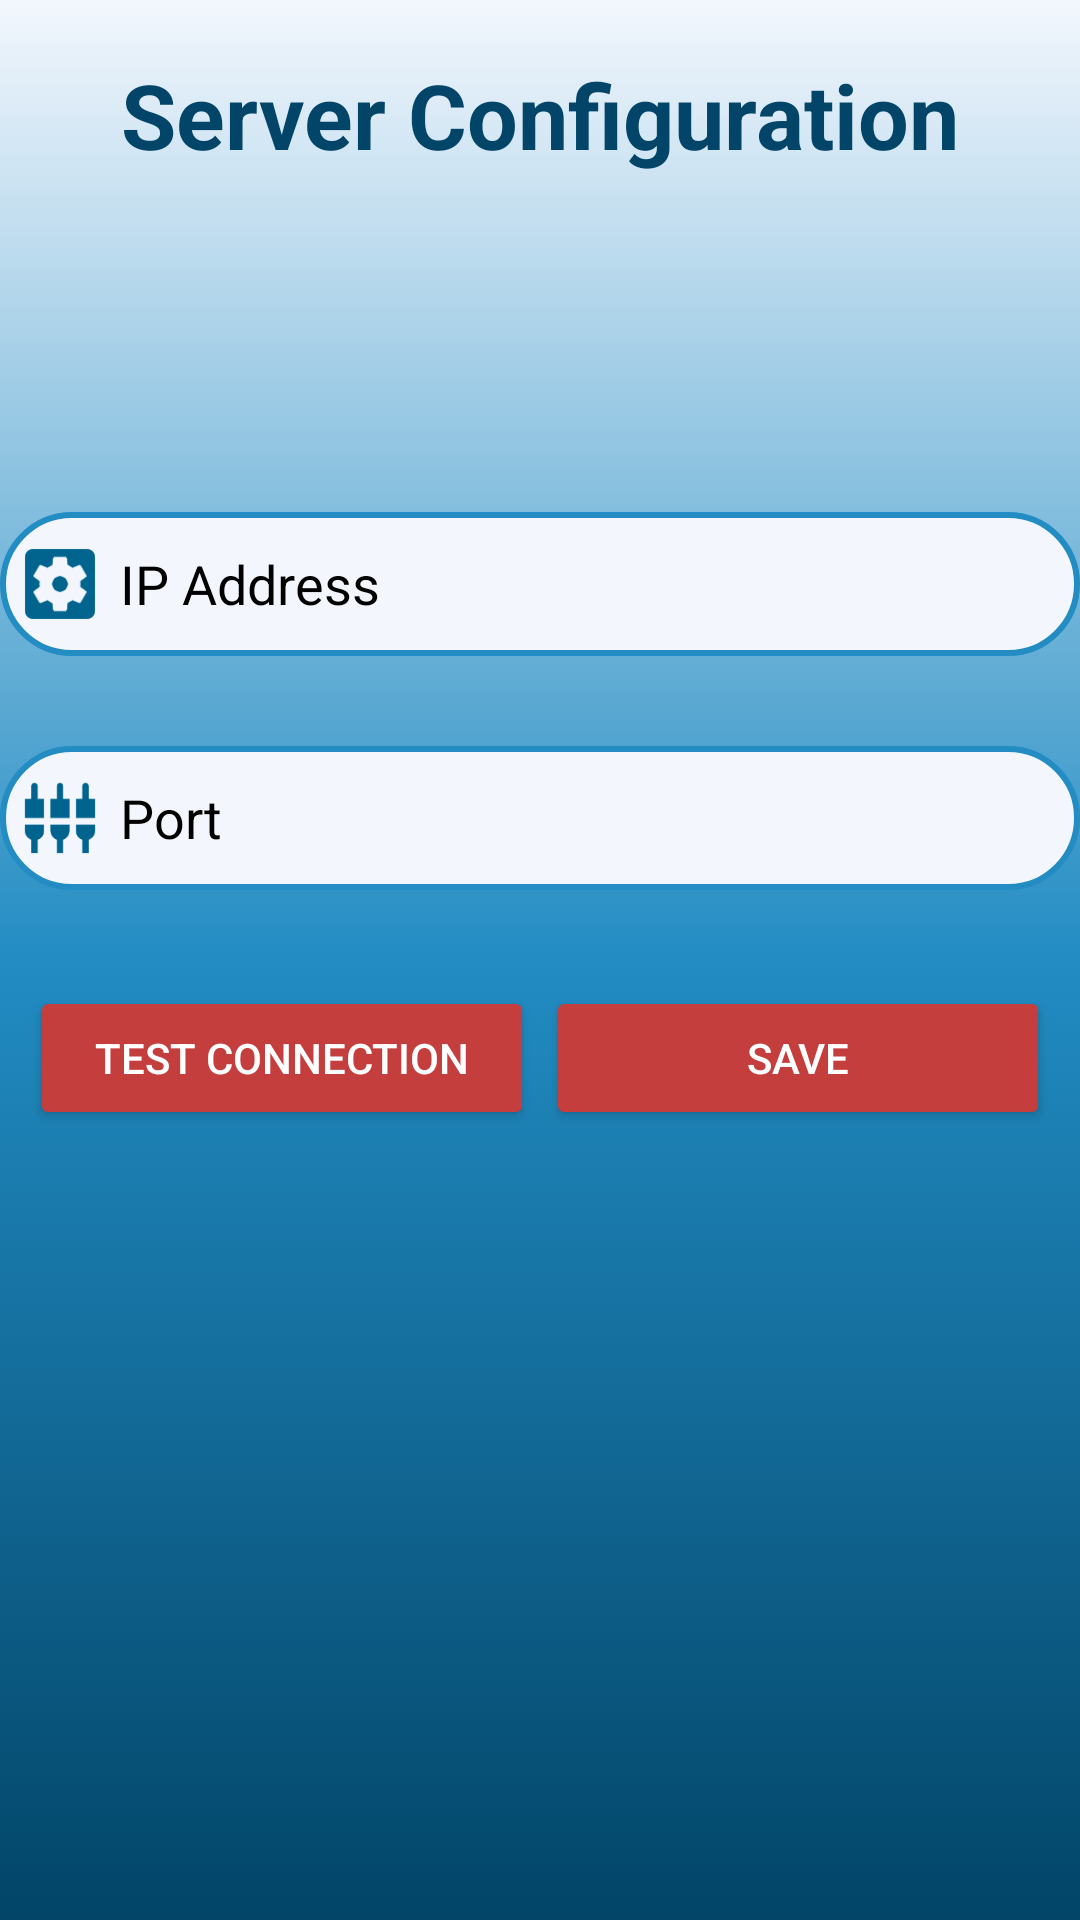

Write the Android layout XML for this screen, with the resource values it uses.
<!-- AndroidManifest.xml: application theme Theme.AssetTrckingRFID -->
<!-- res/layout/activity_server_config.xml -->
<?xml version="1.0" encoding="utf-8"?>
<androidx.constraintlayout.widget.ConstraintLayout
    xmlns:android="http://schemas.android.com/apk/res/android"
    xmlns:app="http://schemas.android.com/apk/res-auto"
    xmlns:tools="http://schemas.android.com/tools"
    android:layout_width="match_parent"
    android:layout_height="match_parent"
    android:background="@drawable/gradient_background"
    tools:context=".Activities.ServerConfigActivity"
    tools:ignore="ExtraText">

    <androidx.appcompat.widget.Toolbar
        android:id="@+id/toolbar"
        android:layout_width="0dp"
        android:layout_height="wrap_content"
        android:theme="@style/ThemeOverlay.AppCompat.Dark.ActionBar"
        app:layout_constraintTop_toTopOf="parent"
        app:layout_constraintStart_toStartOf="parent"
        app:layout_constraintEnd_toEndOf="parent"
        app:layout_constraintWidth_percent="1.0">

        <TextView
            android:id="@+id/pageTitle"
            android:layout_width="wrap_content"
            android:layout_height="wrap_content"
            android:layout_marginTop="18dp"
            android:text="@string/server_configuration"
            android:textSize="30sp"
            android:textColor="@color/pageName"
            android:textStyle="bold"
            android:layout_gravity="center"
            app:layout_constraintTop_toBottomOf="@id/toolbar"
            app:layout_constraintStart_toStartOf="parent"
            app:layout_constraintEnd_toEndOf="parent"
            app:layout_constraintBottom_toTopOf="@id/ipEditText"
            app:layout_constraintVertical_bias="0.0" />

    </androidx.appcompat.widget.Toolbar>

    <EditText
        android:id="@+id/ipEditText"
        android:layout_width="match_parent"
        android:layout_height="48dp"
        android:layout_marginTop="30dp"
        android:autofillHints=""
        android:background="@drawable/rounded_edittext_background"
        android:inputType="text"
        android:textAlignment="textStart"
        android:drawableStart="@drawable/ic_server"
        android:hint="@string/ip_address"
        android:textColor="@color/black"
        android:textColorHint="@color/black"
        app:layout_constraintEnd_toEndOf="parent"
        app:layout_constraintStart_toStartOf="parent"
        app:layout_constraintTop_toTopOf="parent"
        app:layout_constraintBottom_toBottomOf="parent"
        app:layout_constraintVertical_bias="0.25"
        app:layout_constraintWidth_percent="0.8" />

    <EditText
        android:id="@+id/portEditText"
        android:layout_width="match_parent"
        android:layout_height="48dp"
        android:layout_marginTop="30dp"
        android:autofillHints=""
        android:background="@drawable/rounded_edittext_background"
        android:textAlignment="textStart"
        android:drawableStart="@drawable/ic_server_port"
        android:hint="@string/port"
        android:inputType="number"
        android:textColor="@color/black"
        android:textColorHint="@color/black"
        app:layout_constraintEnd_toEndOf="parent"
        app:layout_constraintStart_toStartOf="parent"
        app:layout_constraintTop_toBottomOf="@id/ipEditText"
        app:layout_constraintWidth_percent="0.8" />


    <LinearLayout
        android:id="@+id/linearLayout"
        android:layout_width="0dp"
        android:layout_height="wrap_content"
        android:layout_marginStart="8dp"
        android:layout_marginTop="30dp"
        android:layout_marginEnd="8dp"
        app:layout_constraintEnd_toEndOf="parent"
        app:layout_constraintStart_toStartOf="parent"
        app:layout_constraintTop_toBottomOf="@+id/portEditText">

        <Button
            android:id="@+id/testConnectionButton"
            android:layout_width="0dp"
            android:layout_height="wrap_content"
            android:padding="10dp"
            android:layout_weight="1"
            android:layout_margin="2dp"
            android:text="@string/test_connection"
            android:textSize="14sp"
            android:textColor="@color/white"
            android:backgroundTint="@color/button3"
            app:layout_constraintTop_toBottomOf="@id/portEditText"
            app:layout_constraintStart_toStartOf="parent"
            app:layout_constraintEnd_toEndOf="parent"
            app:layout_constraintWidth_percent="0.8" />

        <Button
            android:id="@+id/saveButton"
            android:layout_width="0dp"
            android:layout_height="wrap_content"
            android:padding="10dp"
            android:layout_weight="1"
            android:layout_margin="2dp"
            android:text="@string/save"
            android:textSize="14sp"
            android:textColor="@color/white"
            android:backgroundTint="@color/button3"
            app:layout_constraintTop_toBottomOf="@id/testConnectionButton"
            app:layout_constraintStart_toStartOf="parent"
            app:layout_constraintEnd_toEndOf="parent"
            app:layout_constraintWidth_percent="0.8" />
    </LinearLayout>

    <FrameLayout
        android:id="@+id/progressBarContainer"
        android:layout_width="wrap_content"
        android:layout_height="wrap_content"
        android:orientation="vertical"
        android:padding="16dp"
        android:visibility="gone"
        android:background="@color/progressBarBackground"
        app:layout_constraintTop_toTopOf="parent"
        app:layout_constraintBottom_toBottomOf="parent"
        app:layout_constraintStart_toStartOf="parent"
        app:layout_constraintEnd_toEndOf="parent">

        <ProgressBar
            android:id="@+id/progressBar"
            android:layout_width="wrap_content"
            android:layout_height="wrap_content"
            android:layout_gravity="center"
            android:indeterminateTint="@color/progressIndicatorColor"
            app:layout_constraintHorizontal_bias="0.5"
            app:layout_constraintStart_toStartOf="parent"
            app:layout_constraintEnd_toEndOf="parent"
            app:layout_constraintBottom_toBottomOf="parent" />
    </FrameLayout>

</androidx.constraintlayout.widget.ConstraintLayout>
<!-- resources referenced by this layout -->
<resources>
  <color name="black">#FF000000</color>
  <color name="button3">#C53E3E</color>
  <color name="pageName">#024568</color>
  <color name="progressBarBackground">#41000000</color>
  <color name="progressIndicatorColor">#8FCEFF</color>
  <color name="white">#FFFFFFFF</color>
  <!-- drawable gradient_background (drawable) -->
  <?xml version="1.0" encoding="utf-8"?>
  <selector xmlns:android="http://schemas.android.com/apk/res/android">
      <item>
          <shape>
              <gradient
                  android:startColor="@color/linkColor"
                  android:centerColor="@color/edittextStroke"
                  android:endColor="@color/pageName"
                  android:angle="270"/>
          </shape>
      </item>
  </selector>
  <!-- drawable ic_server: png bitmap (drawable-hdpi, 1239 bytes) -->
  <!-- drawable ic_server_port: png bitmap (drawable-hdpi, 1202 bytes) -->
  <!-- drawable rounded_edittext_background (drawable) -->
  <shape xmlns:android="http://schemas.android.com/apk/res/android">
  
      <solid
          android:color="@color/linkColor"/>
  
  
      <corners
          android:radius="36dp" />
  
      <stroke
          android:width="2dp"
          android:color="@color/edittextStroke" />
  
  </shape>
  <string name="ip_address">IP Address</string>
  <string name="port">Port</string>
  <string name="save">Save</string>
  <string name="server_configuration">Server Configuration</string>
  <string name="test_connection">Test Connection</string>
  <style name="Theme.AssetTrckingRFID" parent="Base.Theme.SmartScan" />
  <color name="linkColor">#F3F7FD</color>
  <color name="edittextStroke">#228CC3</color>
  <style name="Base.Theme.SmartScan" parent="Theme.Material3.DayNight.NoActionBar">
          
          
          <item name="colorPrimary">@color/colorPrimary</item>
          <item name="colorPrimaryDark">@color/colorPrimaryDark</item>
          <item name="colorAccent">@color/colorAccent</item>
      </style>
  <color name="colorPrimary">#0078b6</color>
  <color name="colorPrimaryDark">#00658C</color>
  <color name="colorAccent">#00658C</color>
</resources>
